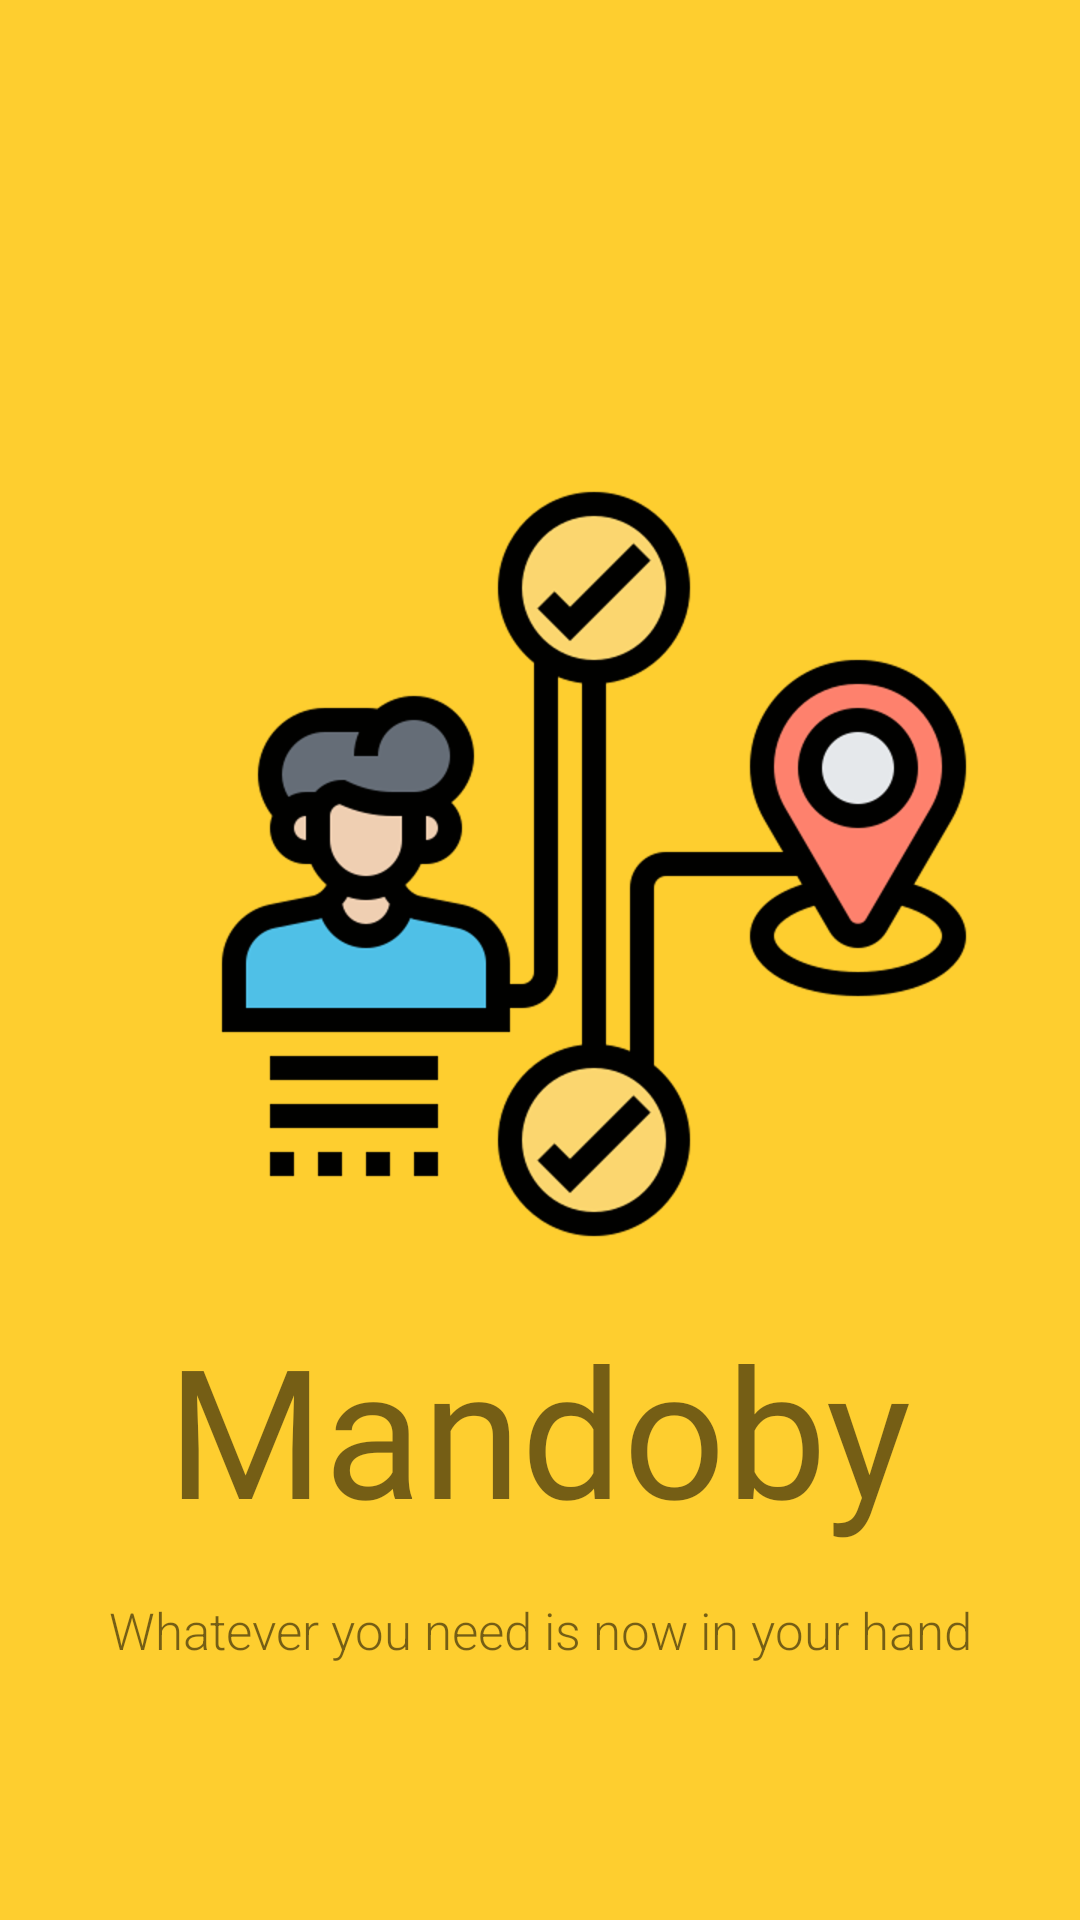

Layout XML and referenced resources for this Android screen:
<!-- AndroidManifest.xml: application theme Theme.Mandoby -->
<!-- res/layout/activity_main.xml -->
<?xml version="1.0" encoding="utf-8"?>
<androidx.constraintlayout.widget.ConstraintLayout xmlns:android="http://schemas.android.com/apk/res/android"
    xmlns:app="http://schemas.android.com/apk/res-auto"
    xmlns:tools="http://schemas.android.com/tools"
    android:layout_width="match_parent"
    android:layout_height="match_parent"
    tools:context=".ui.MainActivity"
    android:background="#fece2f">

    <ImageView
        android:id="@+id/splashScreen"
        android:layout_width="wrap_content"
        android:layout_height="wrap_content"
        android:layout_marginStart="70dp"
        android:layout_marginTop="160dp"
        android:layout_marginEnd="78dp"
        android:layout_marginBottom="300dp"
        android:src="@drawable/user_experience"
        app:layout_constraintBottom_toBottomOf="parent"
        app:layout_constraintEnd_toEndOf="parent"
        app:layout_constraintHorizontal_bias="0.0"
        app:layout_constraintStart_toStartOf="parent"
        app:layout_constraintTop_toTopOf="parent"
        app:layout_constraintVertical_bias="0.0" />

    <TextView
        android:id="@+id/splash_title"
        android:layout_width="274dp"
        android:layout_height="84dp"
        android:layout_marginTop="20dp"
        android:fontFamily="@font/baloo_bhai"
        android:text="Mandoby"
        android:textAlignment="center"
        android:textSize="60dp"
        app:layout_constraintEnd_toEndOf="parent"
        app:layout_constraintHorizontal_bias="0.497"
        app:layout_constraintStart_toStartOf="parent"
        app:layout_constraintTop_toBottomOf="@+id/splashScreen" />

    <TextView
        android:id="@+id/bottom_title"
        android:layout_width="wrap_content"
        android:layout_height="wrap_content"
        android:layout_marginTop="12dp"
        android:fontFamily="sans-serif-light"
        android:text="Whatever you need is now in your hand"
        android:textSize="17dp"
        app:layout_constraintEnd_toEndOf="parent"
        app:layout_constraintStart_toStartOf="parent"
        app:layout_constraintTop_toBottomOf="@+id/splash_title" />


</androidx.constraintlayout.widget.ConstraintLayout>
<!-- resources referenced by this layout -->
<resources>
  <!-- drawable user_experience: png bitmap (drawable-hdpi, 29013 bytes) -->
  <style name="Theme.Mandoby" parent="Theme.MaterialComponents.DayNight.NoActionBar">
          
          <item name="colorPrimary">@color/colorPrimary</item>
          <item name="colorPrimaryVariant">@color/colorPrimaryDark</item>
          <item name="colorOnPrimary">@color/white</item>
          
          <item name="colorSecondary">@color/brownLight</item>
          <item name="colorSecondaryVariant">@color/colorAccent</item>
          <item name="colorOnSecondary">@color/black</item>
          
          <item name="android:statusBarColor" tools:targetApi="l">?attr/colorPrimaryVariant</item>
          
  
      </style>
  <color name="colorPrimary">#ffe400</color>
  <color name="colorPrimaryDark">#ffa600</color>
  <color name="white">#fff</color>
  <color name="brownLight">#F1E9CE</color>
  <color name="colorAccent">#272727</color>
  <color name="black">#000</color>
</resources>
